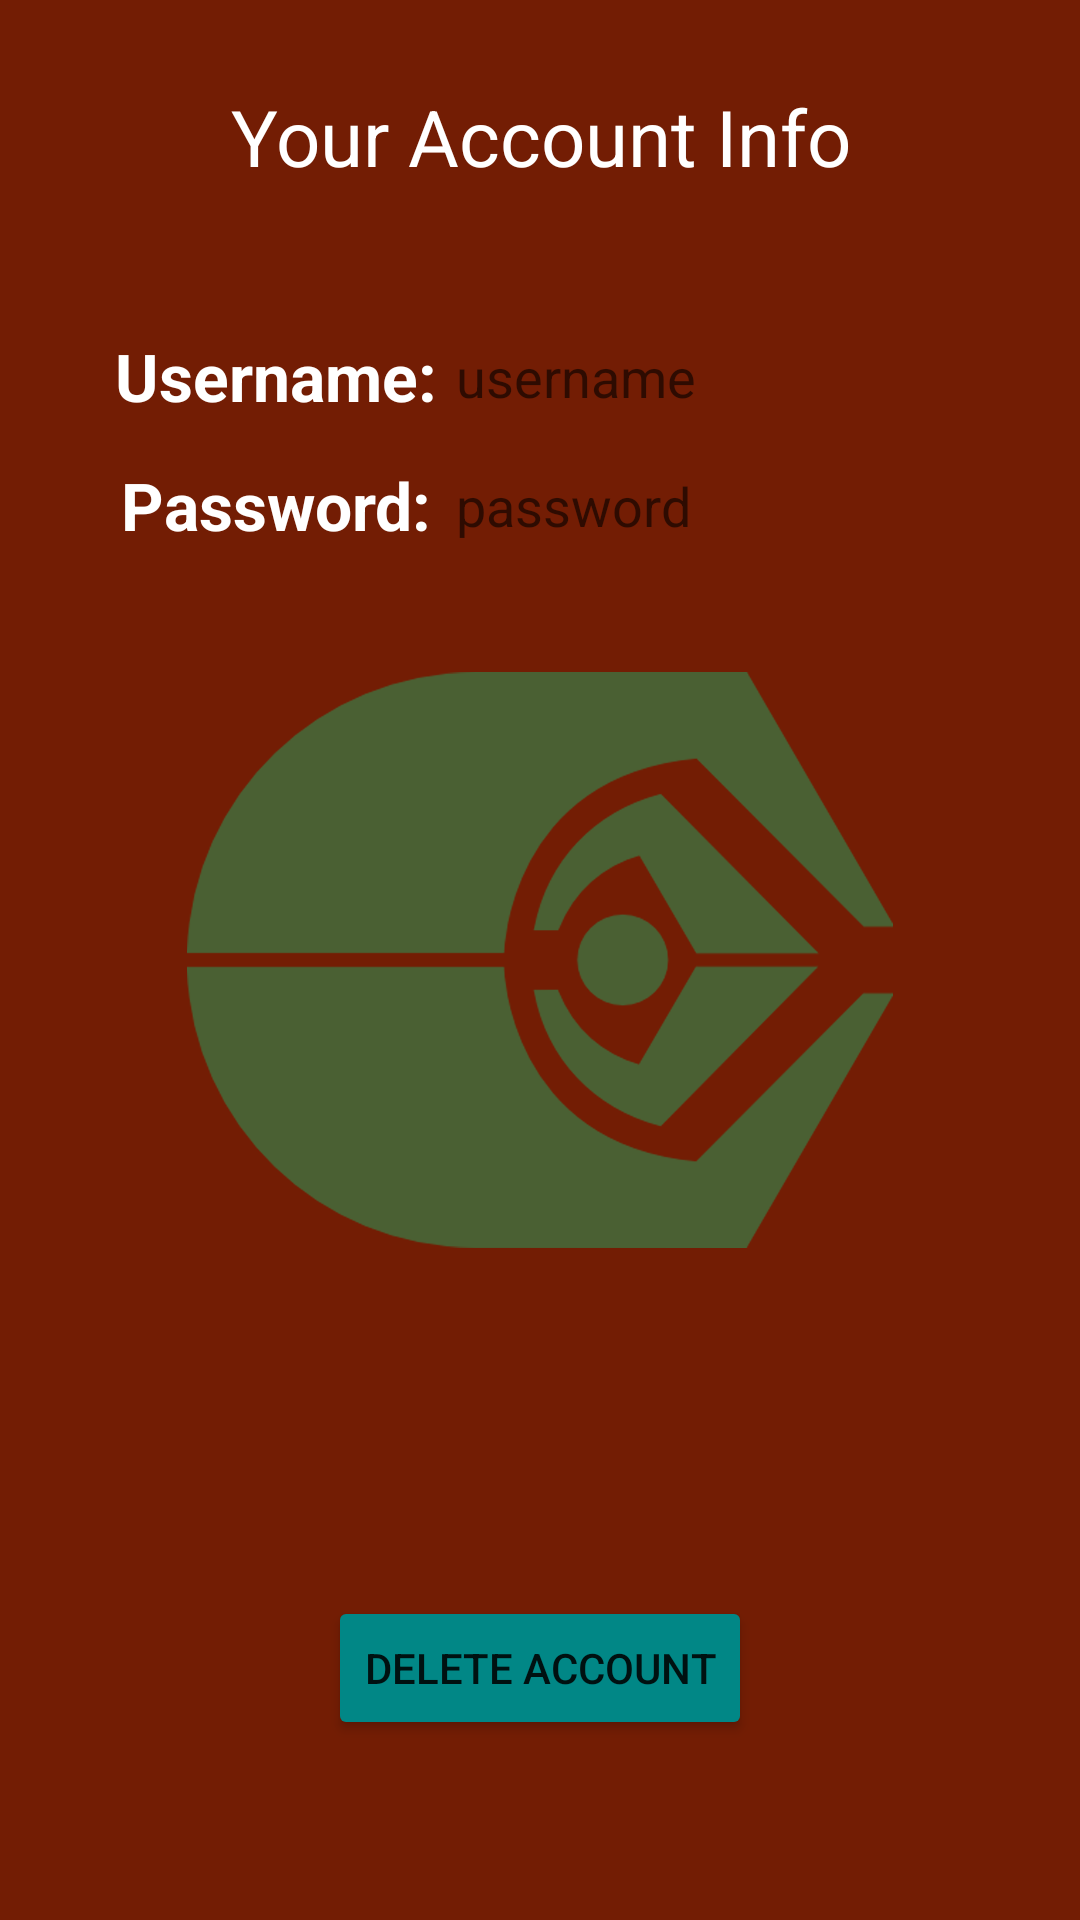

Android layout source for this screen:
<!-- AndroidManifest.xml: application theme Theme.QuarksOnline -->
<!-- res/layout/activity_user_account.xml -->
<?xml version="1.0" encoding="utf-8"?>
<androidx.constraintlayout.widget.ConstraintLayout xmlns:android="http://schemas.android.com/apk/res/android"
    xmlns:app="http://schemas.android.com/apk/res-auto"
    xmlns:tools="http://schemas.android.com/tools"
    android:layout_width="match_parent"
    android:layout_height="match_parent"
    android:background="@drawable/background_logo"
    tools:context=".UserAccountActivity">


    <TextView
        android:id="@+id/userAccount_usernameLabel_textView"
        android:layout_width="120dp"
        android:layout_height="35dp"
        android:layout_marginStart="32dp"
        android:layout_marginTop="108dp"
        android:gravity="center"
        android:text="@string/userAccount_username"
        android:textColor="@color/white"
        android:textSize="22sp"
        android:textStyle="bold"
        app:layout_constraintStart_toStartOf="parent"
        app:layout_constraintTop_toTopOf="parent" />

    <TextView
        android:id="@+id/userAccount_passwordField_textView"
        android:layout_width="wrap_content"
        android:layout_height="35dp"
        android:layout_marginTop="8dp"
        android:gravity="center"
        android:hint="@string/userAccount_pass"
        android:textColor="@color/white"
        android:textSize="18sp"
        app:layout_constraintEnd_toEndOf="parent"
        app:layout_constraintHorizontal_bias="0.0"
        app:layout_constraintStart_toEndOf="@+id/userAccount_passwordLabel_textView"
        app:layout_constraintTop_toBottomOf="@+id/userAccount_usernameField_textView" />

    <TextView
        android:id="@+id/userAccount_usernameField_textView"
        android:layout_width="wrap_content"
        android:layout_height="35dp"
        android:layout_marginTop="108dp"
        android:gravity="center"
        android:hint="@string/userAccount_user"
        android:textColor="@color/white"
        android:textSize="18sp"
        app:layout_constraintEnd_toEndOf="parent"
        app:layout_constraintHorizontal_bias="0.0"
        app:layout_constraintStart_toEndOf="@+id/userAccount_usernameLabel_textView"
        app:layout_constraintTop_toTopOf="parent" />

    <TextView
        android:id="@+id/userAccount_passwordLabel_textView"
        android:layout_width="120dp"
        android:layout_height="35dp"
        android:layout_marginStart="32dp"
        android:layout_marginTop="8dp"
        android:gravity="center"
        android:text="@string/userAccount_passField"
        android:textColor="@color/white"
        android:textSize="22sp"
        android:textStyle="bold"
        app:layout_constraintStart_toStartOf="parent"
        app:layout_constraintTop_toBottomOf="@+id/userAccount_usernameLabel_textView" />


    <Button
        android:id="@+id/userAccount_deleteAccount_button"
        android:layout_width="wrap_content"
        android:layout_height="wrap_content"
        android:layout_marginBottom="60dp"
        android:backgroundTint="@color/teal_700"
        android:text="@string/userAccount_deleteAccount"
        app:layout_constraintBottom_toBottomOf="parent"
        app:layout_constraintEnd_toEndOf="parent"
        app:layout_constraintStart_toStartOf="parent" />

    <ImageView
        android:id="@+id/userAccount_backButton"
        android:layout_width="45dp"
        android:layout_height="35dp"
        android:layout_marginStart="16dp"
        android:layout_marginTop="28dp"
        app:layout_constraintEnd_toStartOf="@+id/userAccount_title"
        app:layout_constraintHorizontal_bias="0.372"
        app:layout_constraintStart_toStartOf="parent"
        app:layout_constraintTop_toTopOf="parent"
        app:srcCompat="@drawable/ic_back_arrow" />

    <TextView
        android:id="@+id/userAccount_title"
        android:layout_width="wrap_content"
        android:layout_height="wrap_content"
        android:layout_marginTop="28dp"
        android:gravity="center"
        android:text="@string/userAccount_title"
        android:textColor="@color/white"
        android:textSize="26sp"
        app:layout_constraintEnd_toEndOf="parent"
        app:layout_constraintStart_toStartOf="parent"
        app:layout_constraintTop_toTopOf="parent" />
</androidx.constraintlayout.widget.ConstraintLayout>
<!-- resources referenced by this layout -->
<resources>
  <!-- drawable background_logo: png bitmap (drawable-v24, 49846 bytes) -->
  <string name="userAccount_deleteAccount">Delete Account</string>
  <string name="userAccount_pass">password</string>
  <string name="userAccount_passField">Password:</string>
  <string name="userAccount_title">Your Account Info</string>
  <string name="userAccount_user">username</string>
  <string name="userAccount_username">Username:</string>
  <style name="Theme.QuarksOnline" parent="Theme.MaterialComponents.DayNight.NoActionBar">
          
          <item name="colorPrimary">@color/purple_500</item>
          <item name="colorPrimaryVariant">@color/purple_700</item>
          <item name="colorOnPrimary">@color/white</item>
          
          <item name="colorSecondary">@color/teal_200</item>
          <item name="colorSecondaryVariant">@color/teal_700</item>
          <item name="colorOnSecondary">@color/black</item>
          
          <item name="android:statusBarColor" tools:targetApi="l">?attr/colorPrimaryVariant</item>
          
      </style>
  <!-- not gathered from this repository: default colours our renderer supplied (Android Studio template values) -->
  <color name="purple_500">#FF6200EE</color>
  <color name="purple_700">#FF3700B3</color>
  <color name="teal_200">#FF03DAC5</color>
  <color name="teal_700">#FF018786</color>
  <color name="black">#FF000000</color>
  <color name="white">#FFFFFFFF</color>
</resources>
